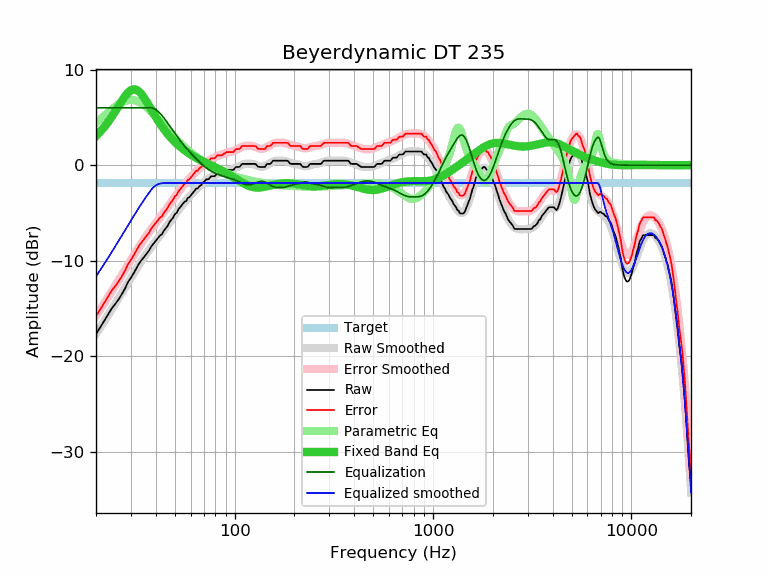

Source data for this figure (header and first rows):
frequency, raw, error, smoothed, error_smoothed, equalization, parametric_eq, equalized_raw, equalized_smoothed, target
20, -17.70, -15.83, -17.65, -15.77, 6.00, 3.06, -11.70, -11.65, -1.87
21, -16.99, -15.12, -16.98, -15.11, 6.00, 3.50, -10.99, -10.98, -1.87
22, -16.30, -14.43, -16.34, -14.46, 6.00, 3.98, -10.30, -10.34, -1.87
23, -15.64, -13.77, -15.71, -13.84, 6.00, 4.50, -9.64, -9.71, -1.87
24, -15.00, -13.13, -15.10, -13.23, 6.00, 5.05, -9.00, -9.10, -1.87
25, -14.54, -12.67, -14.51, -12.63, 6.00, 5.62, -8.54, -8.51, -1.87
26, -14.05, -12.18, -13.93, -12.06, 6.00, 6.19, -8.05, -7.93, -1.87
27, -13.50, -11.63, -13.37, -11.50, 6.00, 6.73, -7.50, -7.37, -1.87
28, -12.93, -11.06, -12.83, -10.96, 6.00, 7.21, -6.93, -6.83, -1.87
29, -12.23, -10.36, -12.31, -10.43, 6.00, 7.59, -6.23, -6.31, -1.87
30, -11.79, -9.92, -11.80, -9.93, 6.00, 7.84, -5.79, -5.80, -1.87
31, -11.30, -9.43, -11.32, -9.44, 6.00, 7.94, -5.30, -5.32, -1.87
32, -10.78, -8.91, -10.86, -8.98, 6.00, 7.88, -4.78, -4.86, -1.87
33, -10.29, -8.42, -10.42, -8.54, 6.00, 7.69, -4.29, -4.42, -1.87
34, -9.93, -8.06, -10.00, -8.13, 6.00, 7.40, -3.93, -4.00, -1.87
35, -9.60, -7.73, -9.61, -7.74, 6.00, 7.03, -3.60, -3.61, -1.87
36, -9.27, -7.40, -9.24, -7.37, 6.00, 6.63, -3.27, -3.24, -1.87
37, -8.95, -7.08, -8.89, -7.02, 6.00, 6.22, -2.95, -2.89, -1.87
38, -8.51, -6.64, -8.56, -6.69, 6.00, 5.81, -2.51, -2.56, -1.87
39, -8.22, -6.35, -8.25, -6.38, 5.94, 5.41, -2.28, -2.31, -1.87
40, -7.93, -6.06, -7.95, -6.07, 5.82, 5.04, -2.11, -2.12, -1.87
41, -7.65, -5.78, -7.65, -5.78, 5.65, 4.68, -2.00, -2.01, -1.87
42, -7.38, -5.51, -7.37, -5.49, 5.43, 4.35, -1.95, -1.94, -1.87
43, -7.23, -5.36, -7.09, -5.21, 5.19, 4.04, -2.04, -1.89, -1.87
44, -6.85, -4.98, -6.81, -4.93, 4.93, 3.76, -1.91, -1.87, -1.87
45, -6.60, -4.73, -6.53, -4.66, 4.66, 3.49, -1.94, -1.87, -1.87
46, -6.35, -4.48, -6.26, -4.38, 4.38, 3.25, -1.96, -1.87, -1.87
47, -5.95, -4.08, -5.99, -4.11, 4.11, 3.02, -1.84, -1.87, -1.87
48, -5.71, -3.84, -5.72, -3.84, 3.84, 2.81, -1.86, -1.87, -1.87
49, -5.48, -3.61, -5.45, -3.58, 3.58, 2.61, -1.90, -1.87, -1.87
50, -5.12, -3.25, -5.20, -3.32, 3.32, 2.42, -1.79, -1.87, -1.87
51, -5.00, -3.13, -4.95, -3.08, 3.08, 2.25, -1.92, -1.87, -1.87
52, -4.64, -2.77, -4.71, -2.84, 2.84, 2.09, -1.80, -1.87, -1.87
53, -4.43, -2.56, -4.48, -2.61, 2.61, 1.94, -1.82, -1.87, -1.87
54, -4.22, -2.35, -4.26, -2.39, 2.39, 1.80, -1.83, -1.87, -1.87
55, -4.01, -2.14, -4.05, -2.18, 2.18, 1.67, -1.83, -1.87, -1.87
56, -3.81, -1.94, -3.85, -1.98, 1.98, 1.54, -1.83, -1.87, -1.87
57, -3.76, -1.89, -3.66, -1.79, 1.79, 1.43, -1.97, -1.87, -1.87
58, -3.43, -1.56, -3.48, -1.61, 1.61, 1.31, -1.82, -1.87, -1.87
59, -3.38, -1.51, -3.31, -1.43, 1.43, 1.21, -1.94, -1.87, -1.87
60, -3.19, -1.32, -3.14, -1.27, 1.27, 1.11, -1.92, -1.87, -1.87
61, -3.00, -1.13, -2.98, -1.11, 1.11, 1.02, -1.89, -1.87, -1.87
62, -2.82, -0.95, -2.83, -0.95, 0.95, 0.93, -1.87, -1.87, -1.87
63, -2.64, -0.77, -2.67, -0.80, 0.80, 0.84, -1.84, -1.87, -1.87
64, -2.46, -0.59, -2.53, -0.65, 0.65, 0.76, -1.80, -1.87, -1.87
65, -2.45, -0.58, -2.39, -0.51, 0.51, 0.68, -1.94, -1.87, -1.87
66, -2.28, -0.41, -2.25, -0.38, 0.38, 0.61, -1.90, -1.87, -1.87
67, -2.14, -0.27, -2.12, -0.25, 0.25, 0.54, -1.89, -1.87, -1.87
68, -2.07, -0.20, -2.00, -0.12, 0.12, 0.47, -1.95, -1.87, -1.87
69, -1.81, 0.06, -1.88, -0.00, 0.00, 0.40, -1.80, -1.87, -1.87
70, -1.77, 0.10, -1.77, 0.11, -0.11, 0.34, -1.88, -1.87, -1.87
71, -1.61, 0.26, -1.66, 0.21, -0.21, 0.28, -1.82, -1.87, -1.87
72, -1.49, 0.38, -1.57, 0.31, -0.31, 0.22, -1.80, -1.87, -1.87
73, -1.49, 0.38, -1.48, 0.40, -0.40, 0.16, -1.89, -1.87, -1.87
74, -1.47, 0.40, -1.39, 0.48, -0.48, 0.10, -1.95, -1.87, -1.87
75, -1.32, 0.55, -1.32, 0.55, -0.55, 0.04, -1.87, -1.87, -1.87
76, -1.17, 0.70, -1.25, 0.62, -0.62, -0.02, -1.79, -1.87, -1.87
77, -1.16, 0.71, -1.19, 0.69, -0.69, -0.07, -1.85, -1.87, -1.87
78, -1.16, 0.71, -1.13, 0.75, -0.75, -0.13, -1.91, -1.87, -1.87
79, -1.16, 0.71, -1.07, 0.80, -0.80, -0.19, -1.96, -1.87, -1.87
... 553 more rows
